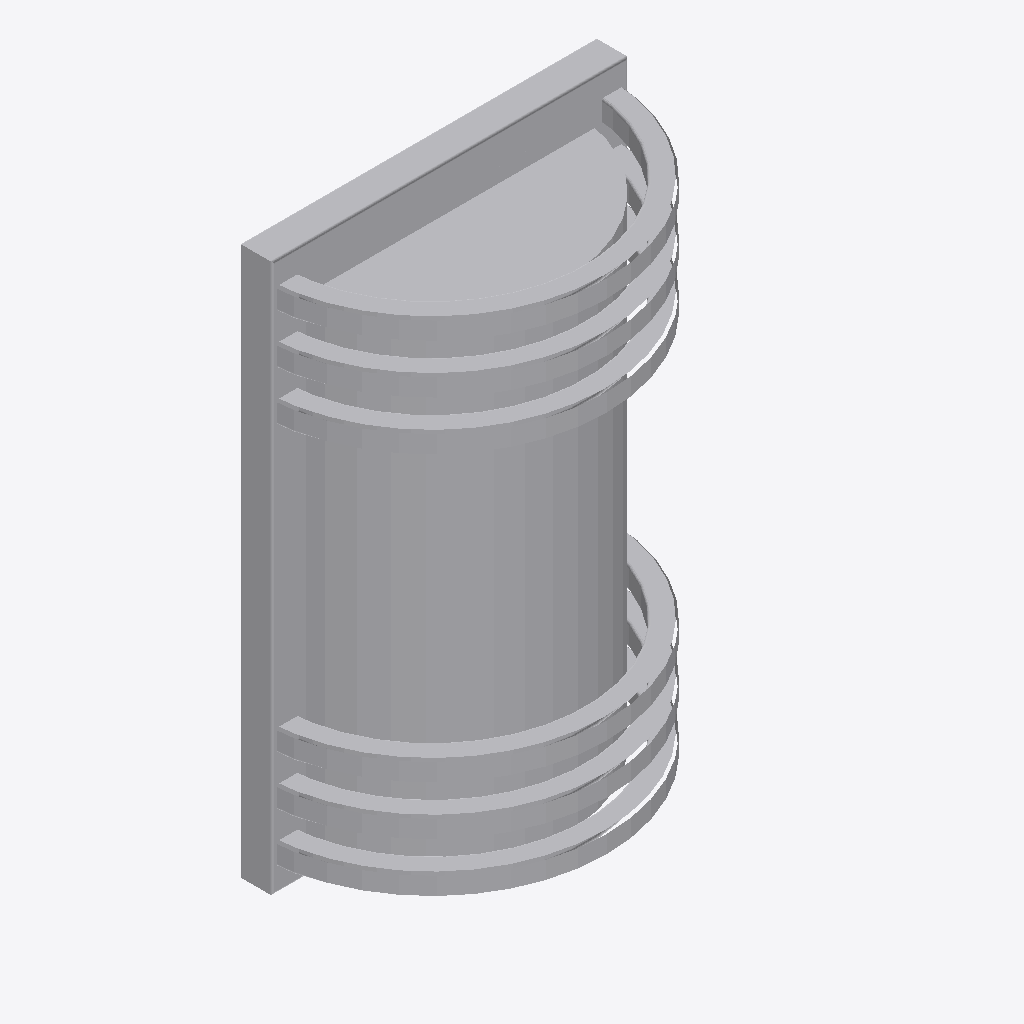
Isometric view of an IFC building model (IFC-SPF (STEP), schema IFC4, length unit millimetre), seen from the south-west, elements coloured by IFC class: 1 other element (light grey).
Extent 0.326 m × 0.173 m × 0.502 m (x, y, z). Elements (1): 1 IfcLightFixture.

HEADER;
FILE_DESCRIPTION(('ViewDefinition [CoordinationView]'),'2;1');
FILE_NAME('','2025-04-16T18:47:03',(),(),'IfcOpenShell 0.7.0','IfcOpenShell 0.7.0','');
FILE_SCHEMA(('IFC4'));
ENDSEC;
DATA;
#1=IFCPROJECT('1mtCRnvKr0BBf1o4n0CnoK',$,'My Project',$,$,$,$,(#68),#45);
#4007=IFCSITE('27DPCySXfBtPSRMbgY7wkS',#4006,'My Site',$,$,$,$,$,$,$,$,$,$,$);
#4005=IFCLIGHTFIXTURE('3JUZj8iaDCTPi0wxPdhzRn',#51,$,$,$,#4016,#4004,$,$);
ENDSEC;
